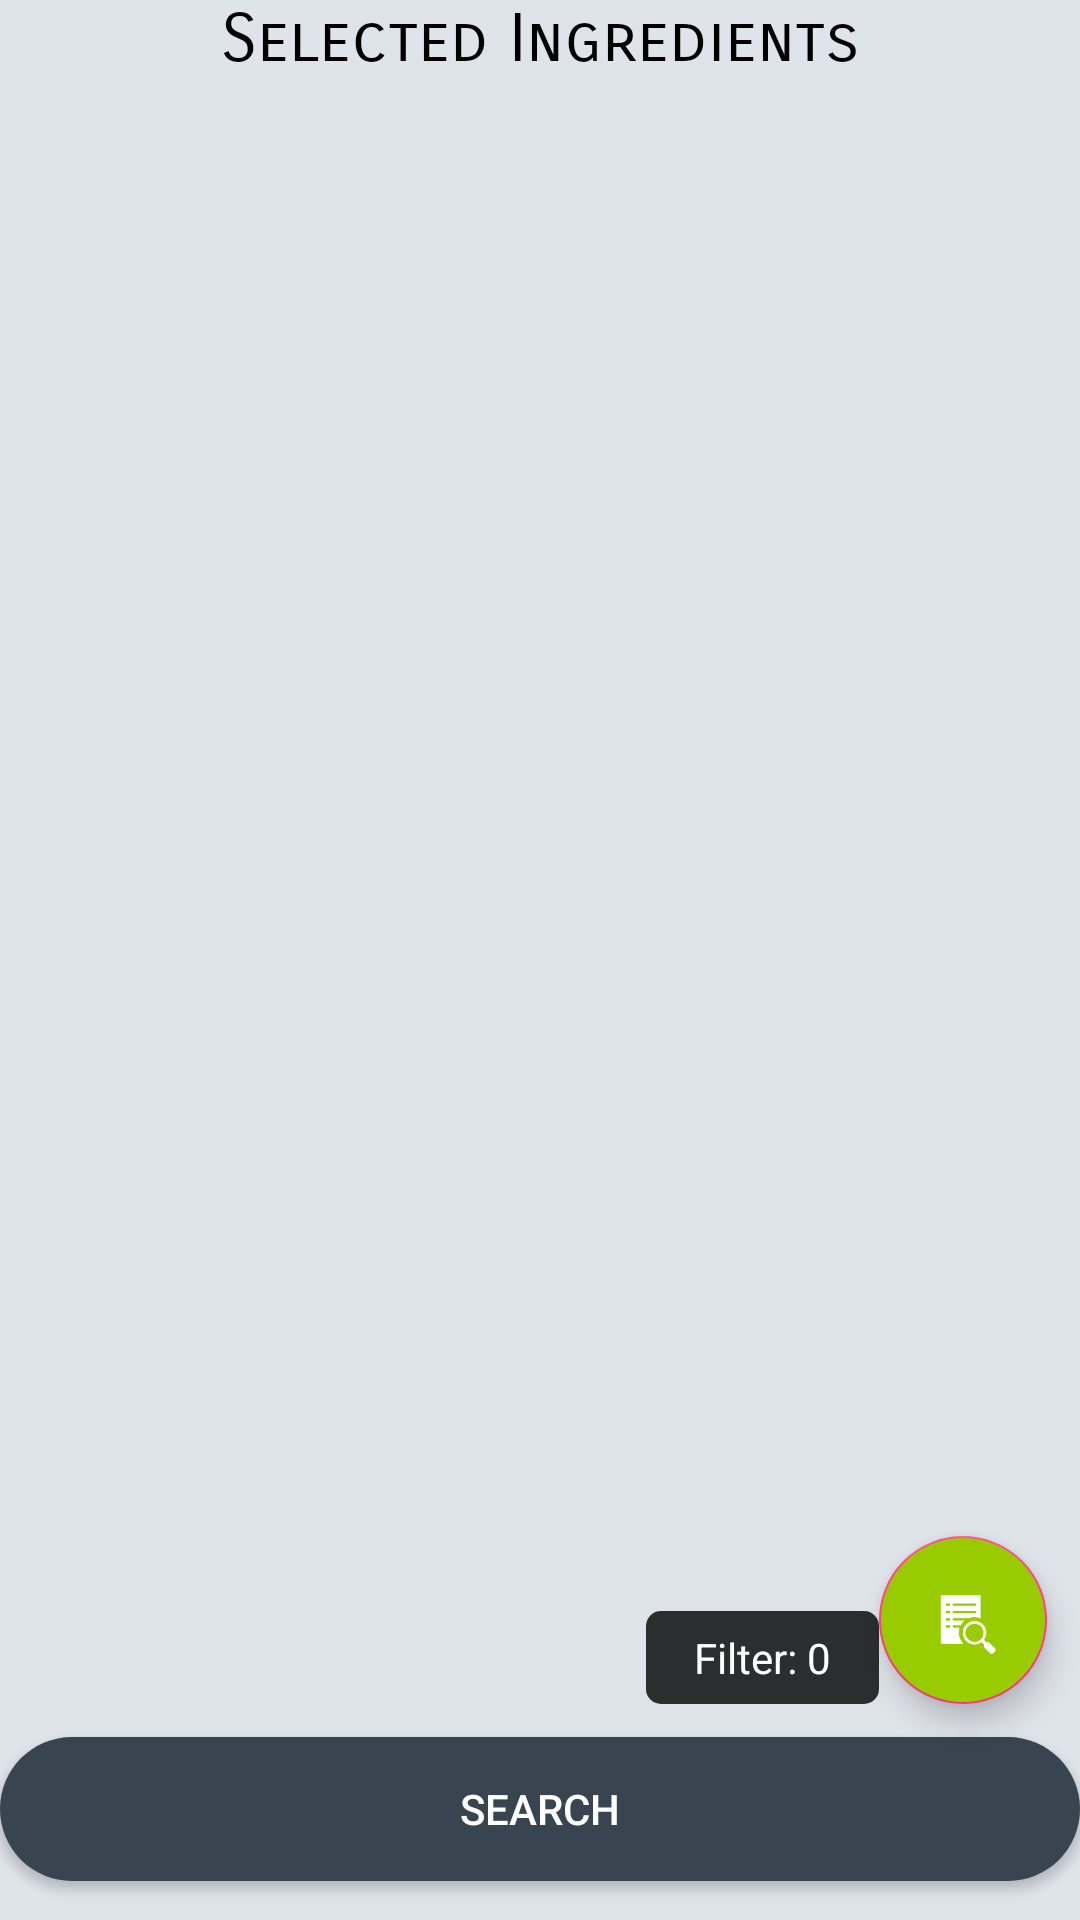

This screen was rendered from an Android layout file. Write that file and the resources it references.
<!-- AndroidManifest.xml: application theme AppTheme -->
<!-- res/layout/activity_add_recipe.xml -->
<?xml version="1.0" encoding="utf-8"?>
<RelativeLayout xmlns:android="http://schemas.android.com/apk/res/android"
    xmlns:app="http://schemas.android.com/apk/res-auto"
    xmlns:tools="http://schemas.android.com/tools"
    android:layout_width="match_parent"
    android:layout_height="match_parent"
    android:background="#DFE3EA"
    tools:context=".DatabaseSource.AddRecipeActivity">

    <TextView
        android:id="@+id/textView"
        android:layout_width="match_parent"
        android:layout_height="wrap_content"
        android:layout_below="@id/buttonAddArtist"
        android:fontFamily="sans-serif-smallcaps"
        android:text="Selected Ingredients"
        android:textAlignment="center"
        android:textAppearance="@style/Base.TextAppearance.AppCompat.Large"
        android:textColor="#000000" />
    <EditText
        android:id="@+id/RecipeName"
        android:layout_width="match_parent"
        android:layout_height="wrap_content"
        android:layout_alignParentStart="true"
        android:layout_alignParentTop="true"
        android:backgroundTint="#81C784"
        android:ems="10"
        android:hint="Recipe Name"
        android:inputType="textPersonName"
        android:textColor="#ffffff"
        android:textColorHint="#cccccc"
        android:visibility="gone"
        tools:layout_editor_absoluteX="11dp"
        tools:layout_editor_absoluteY="3dp" />

    <ListView
        android:id="@+id/listView"
        android:layout_width="match_parent"
        android:layout_height="50dp"
        android:divider="#DFE3EA"
        android:dividerHeight="8dp"
        android:layout_above="@+id/continueBtn"
        android:layout_alignParentStart="true"
        android:layout_alignParentTop="true"
        android:layout_below="@+id/RecipeName"
        android:layout_marginTop="28dp" />

    <Button
        android:id="@+id/continueBtn"
        android:layout_width="match_parent"
        android:layout_height="wrap_content"
        android:layout_alignParentBottom="true"
        android:layout_alignParentStart="true"
        android:layout_marginBottom="13dp"
        android:background="@drawable/circular_button"
        android:backgroundTint="#38444f"
        android:textColor="#ffffff"
        android:text="Search" />

    <android.support.design.widget.FloatingActionButton
        android:id="@+id/floatingActionButton"
        android:layout_width="wrap_content"
        android:layout_height="wrap_content"
        android:layout_alignParentBottom="true"
        android:layout_alignParentEnd="true"
        android:layout_marginBottom="72dp"
        android:layout_marginEnd="11dp"
        android:backgroundTint="@android:color/holo_green_light"
        android:clickable="true"
        android:tint="#ffffff"
        app:srcCompat="?android:attr/actionModeFindDrawable" />

    <TextView
        android:id="@+id/textView22"
        android:layout_width="wrap_content"
        android:layout_height="wrap_content"
        android:layout_alignBottom="@+id/floatingActionButton"
        android:layout_toStartOf="@+id/floatingActionButton"
        android:background="@drawable/fab_label_black_background"
        android:text="Filter: 0"
        android:textColor="@android:color/white" />
</RelativeLayout>
<!-- resources referenced by this layout -->
<resources>
  <!-- drawable circular_button (drawable-v24) -->
  <?xml version="1.0" encoding="utf-8"?>
  <shape xmlns:android="http://schemas.android.com/apk/res/android"
      android:layout_height="wrap_content"
      android:layout_width="fill_parent"
      android:shape="rectangle" >
  
      <corners
          android:bottomLeftRadius="30dp"
          android:bottomRightRadius="30dp"
          android:radius="60dp"
          android:topLeftRadius="30dp"
          android:topRightRadius="30dp" />
  
      <solid android:color="#CFCFCF" />
  
      <padding
          android:bottom="0dp"
          android:left="0dp"
          android:right="0dp"
          android:top="0dp" />
  
      <size
          android:height="40dp"
          android:width="270dp" />
  
  </shape>
  <!-- drawable fab_label_black_background (drawable) -->
  <?xml version="1.0" encoding="utf-8"?>
  <shape xmlns:android="http://schemas.android.com/apk/res/android">
      <solid android:color="#CC000000"/>
      <padding
          android:left="16dp"
          android:right="16dp"
          android:bottom="6dp"
          android:top="6dp"/>
  <corners
      android:radius="5dp"/>
  </shape>
  <style name="AppTheme" parent="Theme.AppCompat.Light.NoActionBar">
          
          <item name="colorPrimary">@color/colorPrimary</item>
          <item name="colorPrimaryDark">@color/colorPrimaryDark</item>
          <item name="colorAccent">@color/colorAccent</item>
      </style>
  <color name="colorPrimary">#3F51B5</color>
  <color name="colorPrimaryDark">#81C784</color>
  <color name="colorAccent">#FF4081</color>
</resources>
